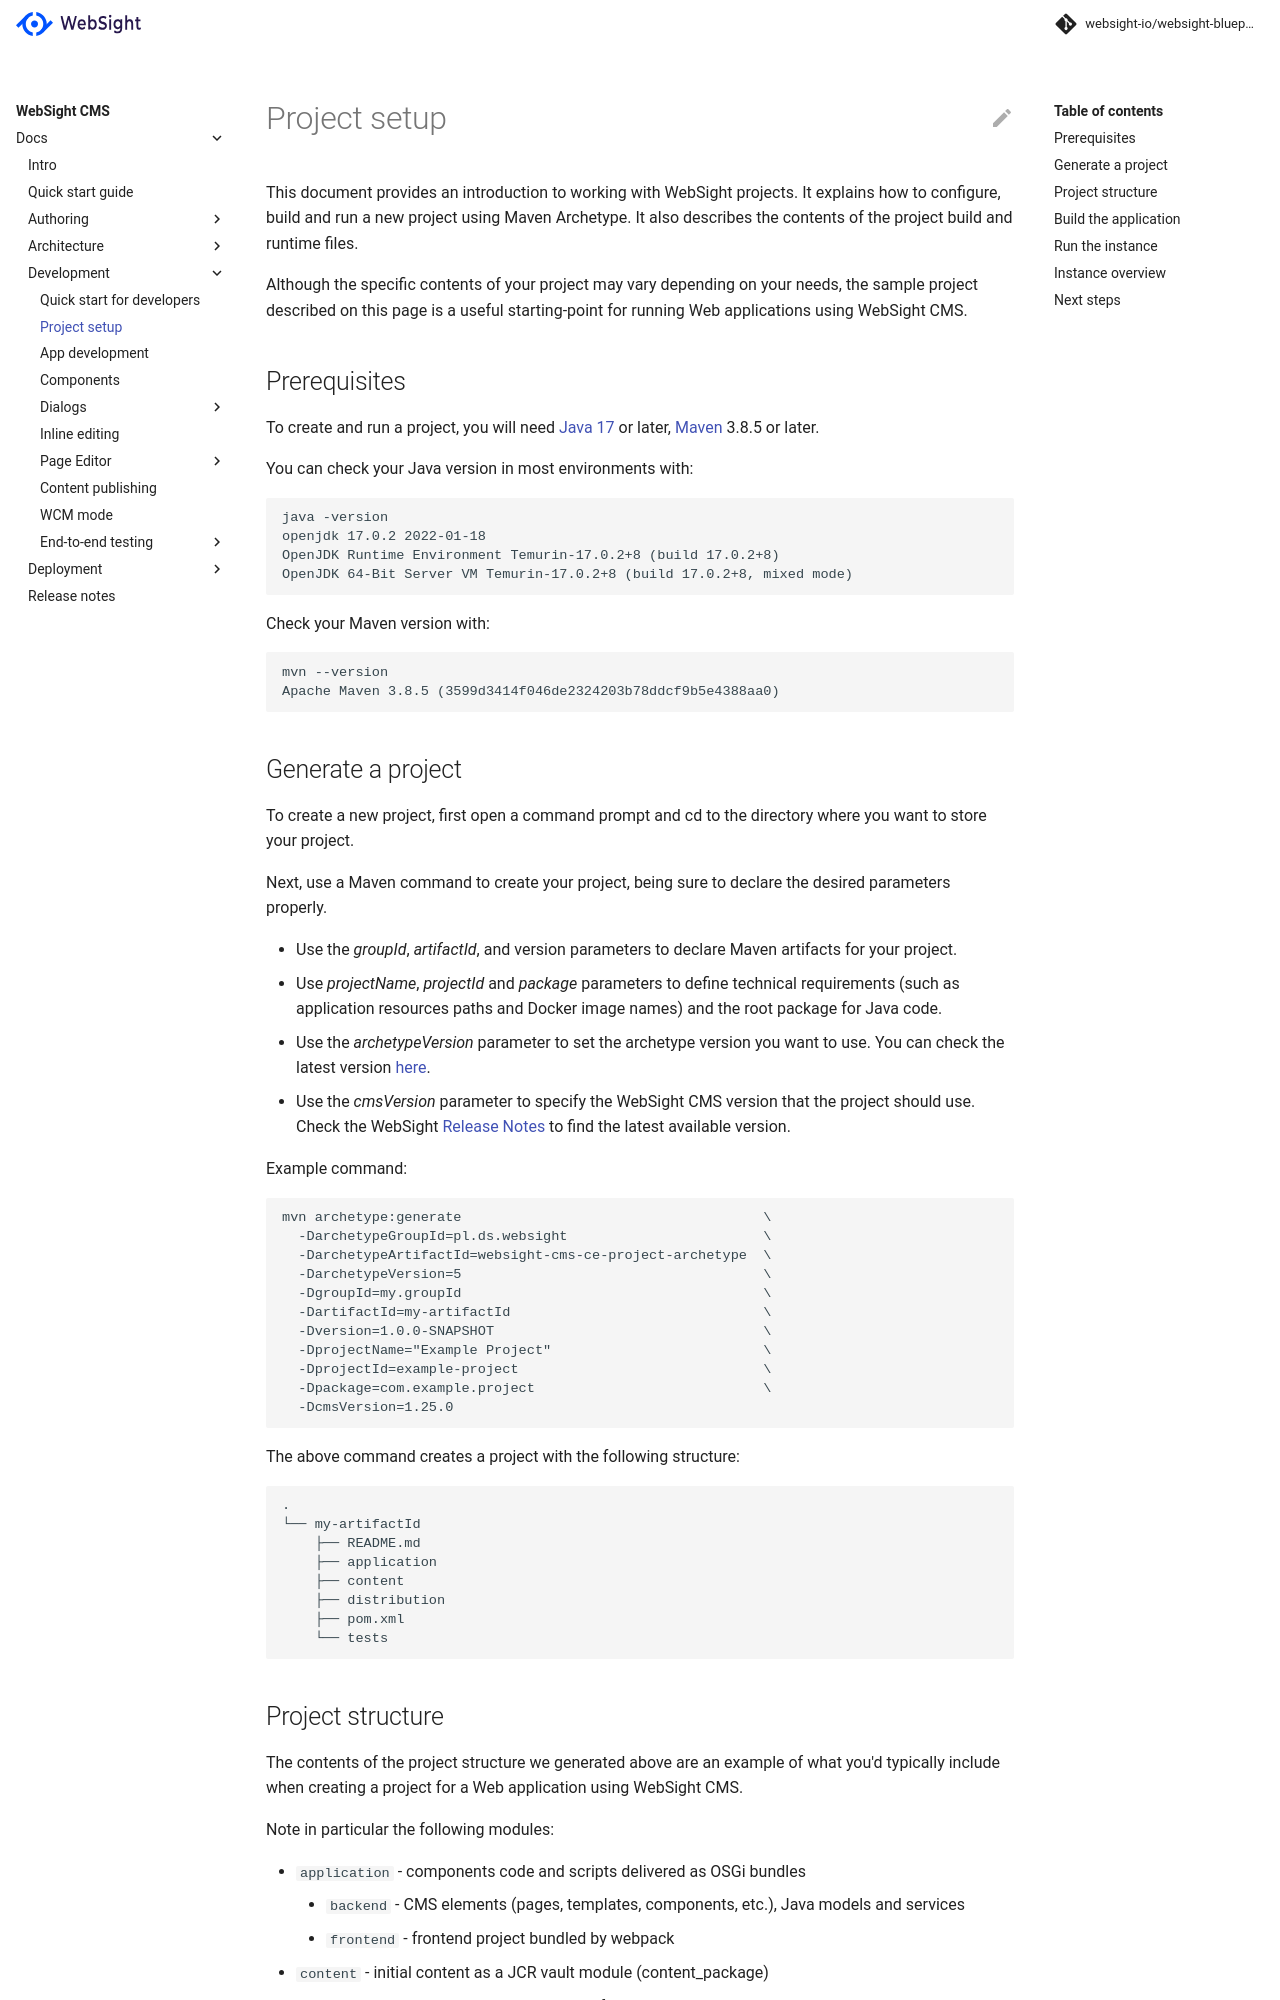

repository: websight-io/docs · page: cms/developers/setup/index.html · generator: mkdocs

# Project setup

This document provides an introduction to working with WebSight projects. It explains how to configure, build and run a new project using Maven Archetype. It also describes the contents of the project build and runtime files.

Although the specific contents of your project may vary depending on your needs, the sample project described on this page is a useful starting-point for running Web applications using WebSight CMS.


## Prerequisites
To create and run a project, you will need [Java 17](https://adoptium.net/) or later, [Maven](https://maven.apache.org/) 3.8.5 or later.

You can check your Java version in most environments with:

```
java -version
openjdk 17.0.2 2022-01-18
OpenJDK Runtime Environment Temurin-17.0.2+8 (build 17.0.2+8)
OpenJDK 64-Bit Server VM Temurin-17.0.2+8 (build 17.0.2+8, mixed mode)
```

Check your Maven version with:

```
mvn --version
Apache Maven 3.8.5 (3599d3414f046de2324203b78ddcf9b5e4388aa0)
```

## Generate a project
To create a new project, first open a command prompt and cd to the directory where you want to store your project.

Next, use a Maven command to create your project, being sure to declare the desired parameters properly.

- Use the _groupId_, _artifactId_, and version parameters to declare Maven artifacts for your project. 
- Use _projectName_, _projectId_ and _package_ parameters to define technical requirements (such as application resources paths and Docker image names) and the root package for Java code.
- Use the _archetypeVersion_ parameter to set the archetype version you want to use. You can check the latest version [here](https://search.maven.org/search?q=g:pl.ds.websight%20a:websight-cms-ce-project-archetype).
- Use the _cmsVersion_ parameter to specify the WebSight CMS version that the project should use. Check the WebSight [Release Notes](/cms/release-notes/websight-cms/) to find the latest available version.

Example command:

```
mvn archetype:generate                                     \
  -DarchetypeGroupId=pl.ds.websight                        \
  -DarchetypeArtifactId=websight-cms-ce-project-archetype  \
  -DarchetypeVersion=5                                     \
  -DgroupId=my.groupId                                     \
  -DartifactId=my-artifactId                               \
  -Dversion=1.0.0-SNAPSHOT                                 \
  -DprojectName="Example Project"                          \
  -DprojectId=example-project                              \
  -Dpackage=com.example.project                            \
  -DcmsVersion=1.25.0
```

The above command creates a project with the following structure:

```
.
└── my-artifactId
    ├── README.md
    ├── application
    ├── content
    ├── distribution
    ├── pom.xml
    └── tests

```
